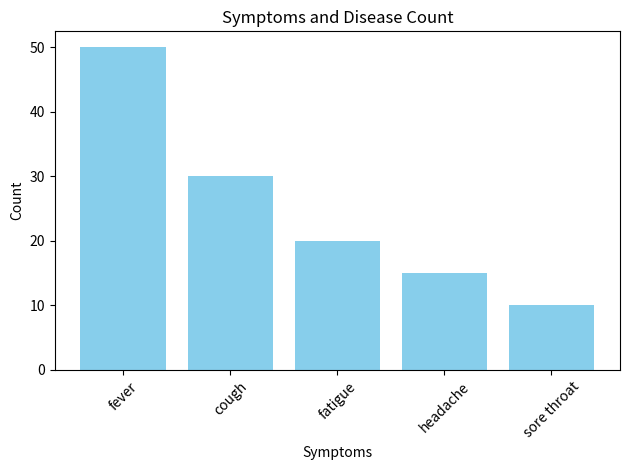

The matplotlib source for this figure: (Note: this script raises an exception after producing the figure.)
import pandas as pd

import matplotlib.pyplot as plt

# Sample data: symptoms and corresponding diseases
data = {
    'symptoms': ['fever', 'cough', 'fatigue', 'headache', 'sore throat'],
    'disease': ['Flu', 'Cold', 'COVID-19', 'Migraine', 'Strep Throat'],
    'count': [50, 30, 20, 15, 10]
}

# Create a DataFrame
df = pd.DataFrame(data)

# Function to suggest disease based on symptoms
def suggest_disease(symptom):
    if symptom in df['symptoms'].values:
        disease = df.loc[df['symptoms'] == symptom, 'disease'].values[0]
        return f"Suggested disease for symptom '{symptom}': {disease}"
    else:
        return "Symptom not found."

# Visualize the data
plt.bar(df['symptoms'], df['count'], color='skyblue')
plt.xlabel('Symptoms')
plt.ylabel('Count')
plt.title('Symptoms and Disease Count')
plt.xticks(rotation=45)
plt.tight_layout()  
plt.show()

# Example usage
user_symptom = input("Enter a symptom: ")
print(suggest_disease(user_symptom))